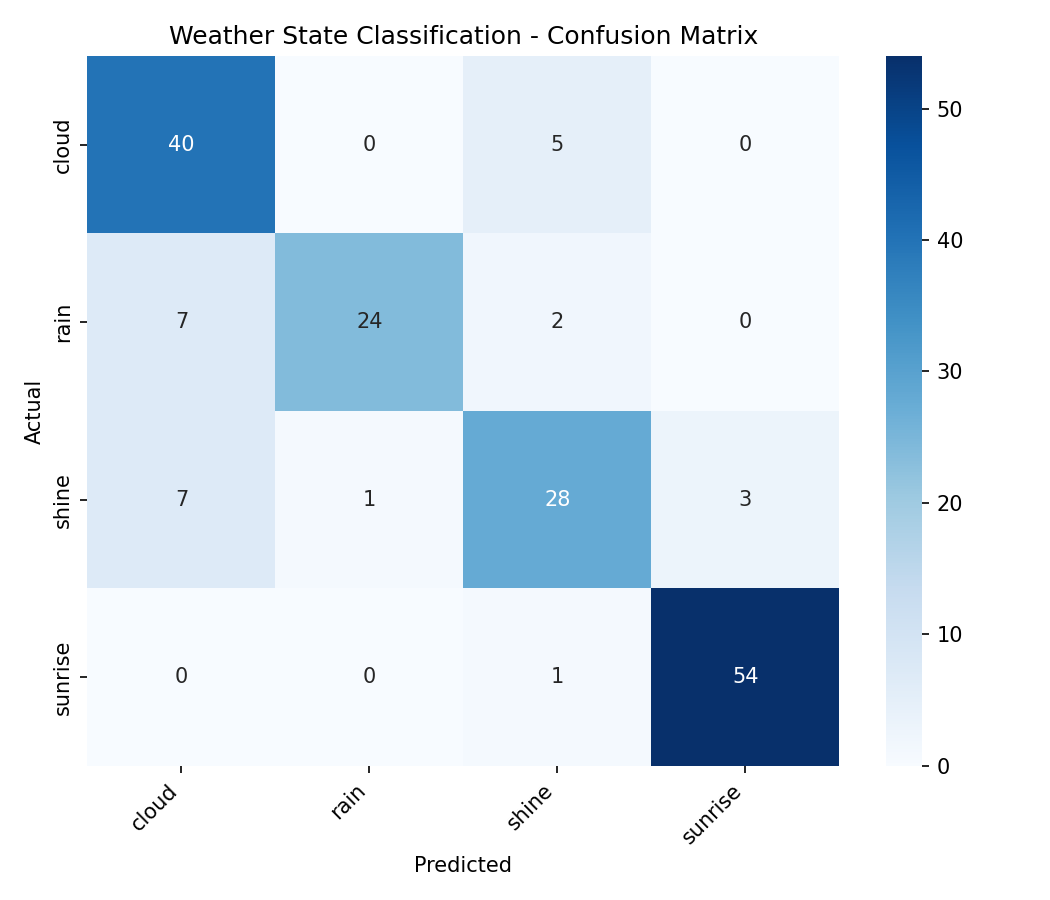

The data file committed next to this chart (first rows):
40, 0, 5, 0
7, 24, 2, 0
7, 1, 28, 3
0, 0, 1, 54
